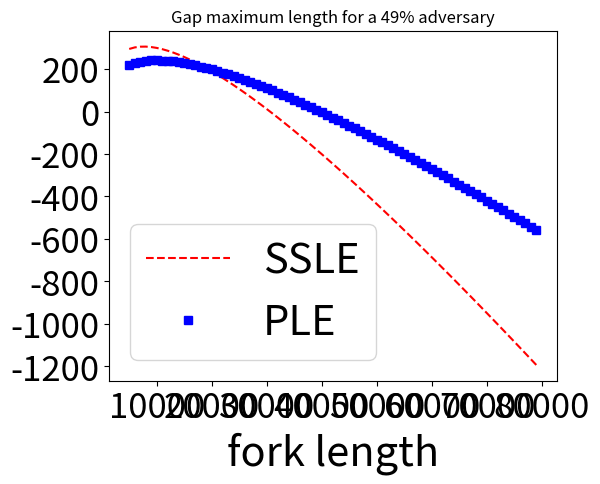

Generate this figure with matplotlib:
import matplotlib
import matplotlib.pyplot as plt
import numpy as np
import decimal
from math import sqrt

''' Plotting mu + k sigma for PLE and SSLE for a fixed k,alpha
and n varying
'''

# Data for plotting
#alpha = np.arange(0., 0.5, 0.01)
alpha = 0.48
n = range(5000,80000,1000)
k=7
pa = (np.exp(alpha-1)-np.exp(-1))
ph = (np.exp(-alpha)-np.exp(-1))

def SSLE(alpha,n,k):
	return (2*alpha-1)*n+k*sqrt((1-(2*alpha-1)**2)*float(n))
def PLE(alpha,n,k):
	beta = pa-ph
	return beta*n+k*sqrt((pa+ph-beta*beta)*float(n))

sle = [SSLE(alpha,n1,k) for n1 in n]
ple = [PLE(alpha,n1,k) for n1 in n]
# print([PLE(alpha,n1,k) for n1 in [528]])
# print([SSLE(alpha,n1,k) for n1 in [385]])
#print(SSLE(alpha,10,k),PLE(alpha,10,k))
plt.plot(n,sle , 'r--', label = 'SSLE')
plt.plot(n, ple , 'bs', label = 'PLE')
plt.legend(loc="lower left",prop={'size': 30})
# # plt.yscale('log')
plt.xlabel('fork length',size=30)
#plt.ylabel('Gap maximum length for a 33% adversary',size=30)
plt.xticks(size=25 )
plt.yticks(size=25)
plt.title('Gap maximum length for a 49% adversary')
plt.subplots_adjust(bottom=0.15, left = 0.2)
plt.show()
# plt.savefig('pred-int.png')
